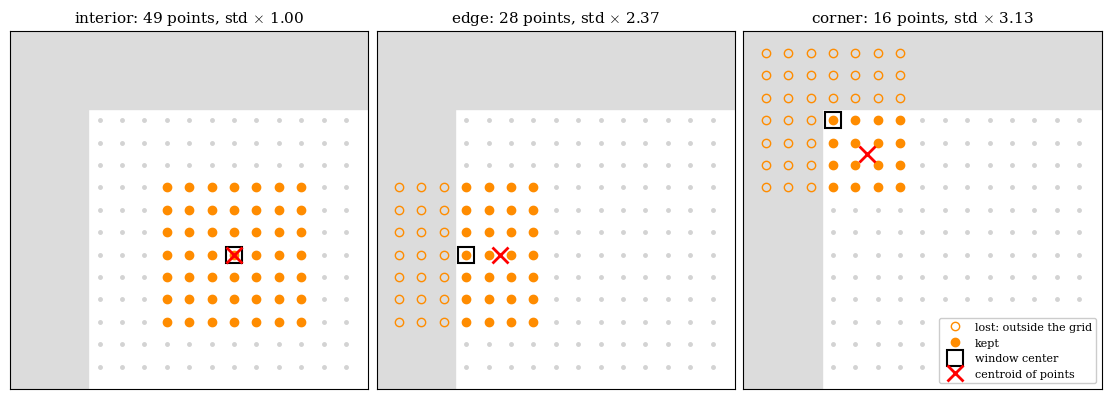

Here is the Python script that generated this plot:
"""Interior, edge, and corner windows near a grid's top-left corner, with
each window's du/dX standard deviation relative to the interior window
and the centroid where the fit reports its gradient.
"""

import matplotlib.pyplot as plt
import numpy as np

M = 3
GRID = 12
CENTERS = {"interior": (6, 6), "edge": (0, 6), "corner": (0, 0)}


def window(*, center: tuple[int, int]) -> tuple[np.ndarray, np.ndarray]:
    cq, cp = center
    q, p = np.meshgrid(np.arange(cq - M, cq + M + 1), np.arange(cp - M, cp + M + 1))
    keep = (q >= 0) & (p >= 0) & (q < GRID) & (p < GRID)
    return q[keep], p[keep]


def std(*, q: np.ndarray, p: np.ndarray) -> float:
    design = np.column_stack([np.ones(q.size), q, p])
    return np.sqrt(np.linalg.inv(design.T @ design)[1, 1])


interior = std(
    q=window(center=CENTERS["interior"])[0], p=window(center=CENTERS["interior"])[1]
)
plt.rcParams.update({"font.family": "serif", "mathtext.fontset": "cm"})
fig, axes = plt.subplots(1, 3, figsize=(11, 4), constrained_layout=True)
for ax, (name, center) in zip(axes, CENTERS.items(), strict=True):
    q, p = window(center=center)
    all_q, all_p = np.meshgrid(np.arange(GRID), np.arange(GRID))
    ax.plot(all_q, all_p, ".", color="lightgray", ms=5)
    cq, cp = center
    full_q, full_p = np.meshgrid(
        np.arange(cq - M, cq + M + 1), np.arange(cp - M, cp + M + 1)
    )
    lost = (full_q < 0) | (full_p < 0)
    ax.axvspan(-M - 1, -0.5, color="gainsboro", zorder=0)
    ax.axhspan(-M - 1, -0.5, color="gainsboro", zorder=0)
    ax.plot(
        full_q[lost],
        full_p[lost],
        "o",
        mfc="none",
        mec="darkorange",
        ms=6,
        label="lost: outside the grid",
    )
    ax.plot(q, p, "o", color="darkorange", ms=6, label="kept")
    ax.plot(
        *center, "s", mfc="none", mec="black", ms=12, mew=1.5, label="window center"
    )
    ax.plot(
        q.mean(), p.mean(), "x", color="red", ms=11, mew=2, label="centroid of points"
    )
    factor = std(q=q, p=p) / interior
    ax.set_title(f"{name}: {q.size} points, std $\\times$ {factor:.2f}", fontsize=11)
    ax.set_xlim(-M - 1, GRID)
    ax.set_ylim(GRID, -M - 1)
    ax.set_aspect("equal")
    ax.set_xticks([])
    ax.set_yticks([])
axes[2].legend(loc="lower right", fontsize=8, framealpha=1.0)
fig.savefig("strain_window_edges.png", dpi=300)
